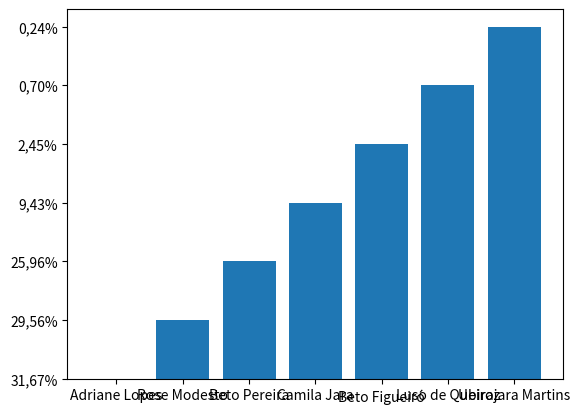

Python code for this plot:
import matplotlib.pyplot as plt
candidato = ('Adriane Lopes','Rose Modesto','Beto Pereira','Camila Jara','Beto Figueiró','Luso de Queiroz','Ubirajara Martins')
voto = ('31,67%','29,56%','25,96%','9,43%','2,45%','0,70%','0,24%')

plt.bar(candidato,voto) 
plt.show()